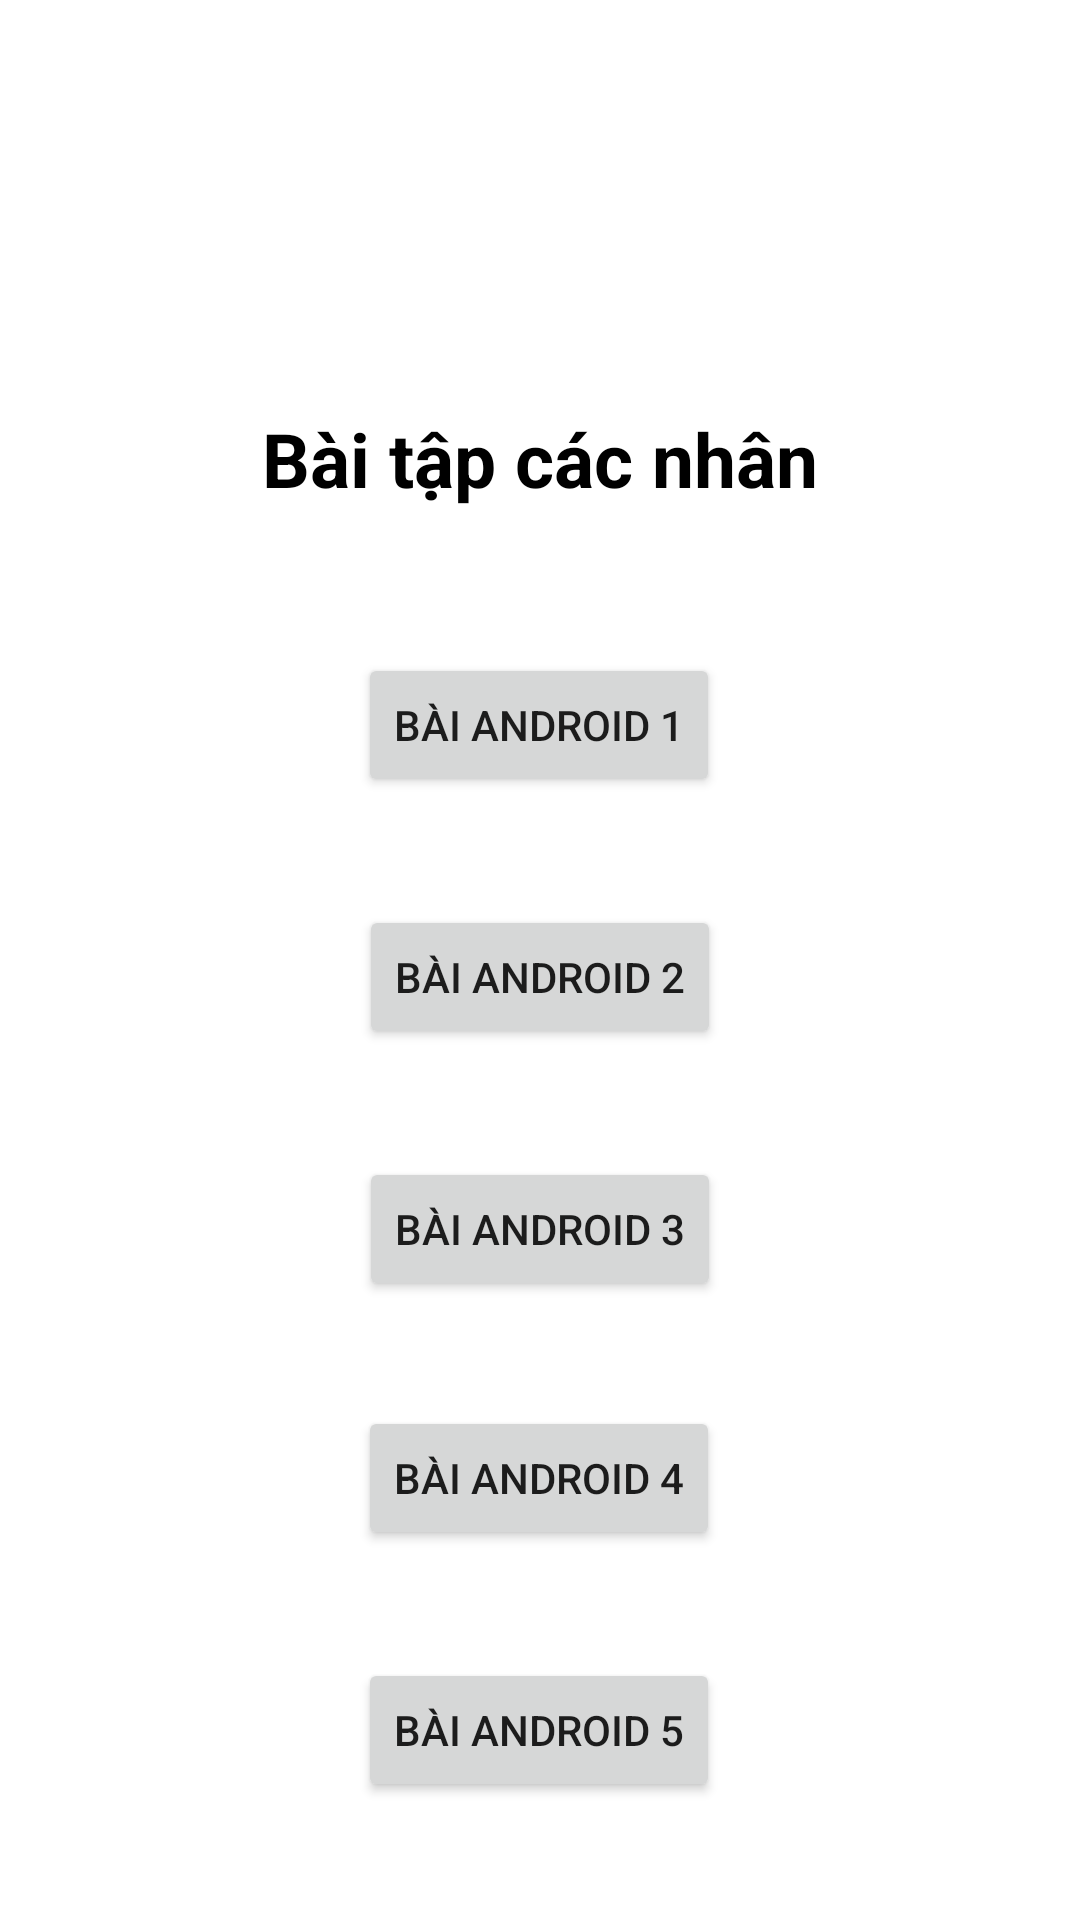

The Android layout XML behind this screen, and the referenced resources:
<!-- AndroidManifest.xml: application theme Theme.BaiTapCaNhan -->
<!-- res/layout/activity_main.xml -->
<?xml version="1.0" encoding="utf-8"?>
<androidx.constraintlayout.widget.ConstraintLayout xmlns:android="http://schemas.android.com/apk/res/android"
    xmlns:app="http://schemas.android.com/apk/res-auto"
    xmlns:tools="http://schemas.android.com/tools"
    android:layout_width="match_parent"
    android:layout_height="match_parent"
    tools:context=".MainActivity">


    <TextView
        android:id="@+id/textView2"
        android:layout_width="wrap_content"
        android:layout_height="wrap_content"
        android:layout_marginTop="136dp"
        android:text="Bài tập các nhân"
        android:textColor="@color/black"
        android:textSize="25sp"
        android:textStyle="bold"
        app:layout_constraintEnd_toEndOf="parent"
        app:layout_constraintStart_toStartOf="parent"
        app:layout_constraintTop_toTopOf="parent" />

    <Button
        android:id="@+id/buttonBt1"
        android:layout_width="wrap_content"
        android:layout_height="wrap_content"
        android:layout_marginTop="48dp"
        android:text="Bài Android 1"
        app:layout_constraintEnd_toEndOf="parent"
        app:layout_constraintHorizontal_bias="0.498"
        app:layout_constraintStart_toStartOf="parent"
        app:layout_constraintTop_toBottomOf="@+id/textView2" />

    <Button
        android:id="@+id/buttonBt2"
        android:layout_width="wrap_content"
        android:layout_height="wrap_content"
        android:layout_marginTop="36dp"
        android:text="Bài Android 2"
        app:layout_constraintEnd_toEndOf="parent"
        app:layout_constraintStart_toStartOf="parent"
        app:layout_constraintTop_toBottomOf="@+id/buttonBt1" />

    <Button
        android:id="@+id/buttonBt3"
        android:layout_width="wrap_content"
        android:layout_height="wrap_content"
        android:layout_marginTop="36dp"
        android:text="Bài Android 3"
        app:layout_constraintEnd_toEndOf="parent"
        app:layout_constraintStart_toStartOf="parent"
        app:layout_constraintTop_toBottomOf="@+id/buttonBt2" />

    <Button
        android:id="@+id/buttonBt4"
        android:layout_width="wrap_content"
        android:layout_height="wrap_content"
        android:layout_marginTop="35dp"
        android:text="Bài Android 4"
        app:layout_constraintEnd_toEndOf="parent"
        app:layout_constraintHorizontal_bias="0.498"
        app:layout_constraintStart_toStartOf="parent"
        app:layout_constraintTop_toBottomOf="@+id/buttonBt3" />

    <Button
        android:id="@+id/buttonBT5"
        android:layout_width="wrap_content"
        android:layout_height="wrap_content"
        android:layout_marginTop="36dp"
        android:text="Bài Android 5"
        app:layout_constraintEnd_toEndOf="parent"
        app:layout_constraintHorizontal_bias="0.498"
        app:layout_constraintStart_toStartOf="parent"
        app:layout_constraintTop_toBottomOf="@+id/buttonBt4" />
</androidx.constraintlayout.widget.ConstraintLayout>
<!-- resources referenced by this layout -->
<resources>
  <style name="Theme.BaiTapCaNhan" parent="Theme.MaterialComponents.DayNight.DarkActionBar">
          
          <item name="colorPrimary">@color/purple_500</item>
          <item name="colorPrimaryVariant">@color/purple_700</item>
          <item name="colorOnPrimary">@color/white</item>
          
          <item name="colorSecondary">@color/teal_200</item>
          <item name="colorSecondaryVariant">@color/teal_700</item>
          <item name="colorOnSecondary">@color/black</item>
          
          <item name="android:statusBarColor">?attr/colorPrimaryVariant</item>
          
      </style>
  <!-- not gathered from this repository: default colours our renderer supplied (Android Studio template values) -->
  <color name="purple_500">#FF6200EE</color>
  <color name="purple_700">#FF3700B3</color>
  <color name="teal_200">#FF03DAC5</color>
  <color name="teal_700">#FF018786</color>
  <color name="black">#FF000000</color>
  <color name="white">#FFFFFFFF</color>
</resources>
